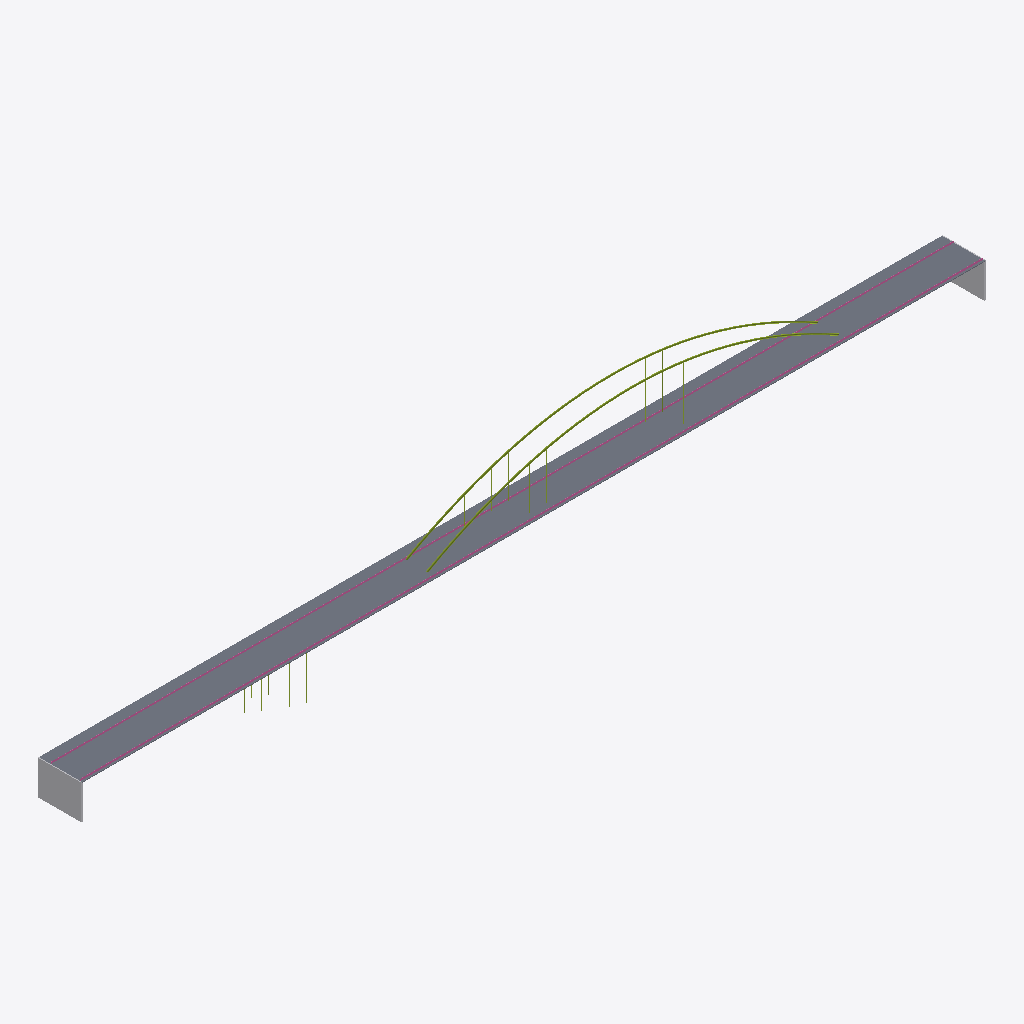
Isometric view of an IFC building model (IFC-SPF (STEP), schema IFC4X3, length unit metre), seen from the south-west, elements coloured by IFC class: 13 members (olive), 2 railings (pink), 2 other elements (light grey), 1 slab (grey).
Extent 502.2 m × 24.0 m × 68.0 m (x, y, z). Elements (57): 52 IfcMember, 2 IfcElementAssembly, 2 IfcRailing, 1 IfcSlab.

HEADER;
FILE_DESCRIPTION(('ViewDefinition [ReferenceView]'),'2;1');
FILE_NAME('Waalbrug.ifc','2026-11-09T01:59:48',(''),(''),'PuenteGemelo','PuenteGemelo 2.14.0','');
FILE_SCHEMA(('IFC4X3'));
ENDSEC;
DATA;
#11=IFCPROJECT('2r9l_pl8jAxRP9YQzTKpGZ',$,'Gemelo digital del puente','Elementos identificados en la nube de puntos por PuenteGemelo 2.14.0',$,$,$,(#9),#6);
#17=IFCSITE('0u3RJD5tvDaAwnFXnYLUZ3',$,'Sitio',$,$,#16,$,$,.ELEMENT.,$,$,$,$,$);
#169=IFCSLAB('3hBG6O7z59XuqgNz19gCPq',$,'Tablero vano 1',$,'Tablero',#168,#165,$,.USERDEFINED.);
#1194=IFCRAILING('1lPmhEMwrBRQZR84e4Y1Rv',$,'Baranda izquierda',$,$,#1193,#1190,$,.GUARDRAIL.);
#1388=IFCRAILING('3omRGISsr53vPRYA049kkZ',$,'Baranda derecha',$,$,#1387,#1384,$,.GUARDRAIL.);
#191=IFCELEMENTASSEMBLY('00JVkKmBzFwhr6n2z31FyQ',$,'Estribo E1',$,$,#190,#187,$,$,.ABUTMENT.);
#650=IFCMEMBER('33J$LZ9R10QR_MvlOfA0FX',$,'Arco superior nervio 2',$,$,#649,#646,$,.ARCH_SEGMENT.);
#255=IFCMEMBER('3TqgKiMBf0B8qTr2ai2LZ$',$,'Arco superior nervio 1',$,$,#254,#251,$,.ARCH_SEGMENT.);
#210=IFCELEMENTASSEMBLY('3XA5tox2f0FgjPywUQzjiN',$,'Estribo E2',$,$,#209,#206,$,$,.ABUTMENT.);
#467=IFCMEMBER('0ALlnmeanB$xcXpeayyh4F',$,'Péndola nervio 1 s=49.55',$,'Péndola',#466,#463,$,.USERDEFINED.);
#848=IFCMEMBER('1saPaAz1H5EQMal21ZK0UF',$,'Péndola nervio 2 s=40.05',$,'Péndola',#847,#844,$,.USERDEFINED.);
#862=IFCMEMBER('3tdNUNKyfFMOiLh2nCBHsP',$,'Péndola nervio 2 s=49.55',$,'Péndola',#861,#858,$,.USERDEFINED.);
#355=IFCMEMBER('1x3eGDhvX3KhmVtrOd94Ur',$,'Péndola nervio 1 s=-26.45',$,'Péndola',#354,#351,$,.USERDEFINED.);
#904=IFCMEMBER('3SMhYdZPDBEg0_H$4EC4jA',$,'Péndola nervio 2 s=78.05',$,'Péndola',#903,#900,$,.USERDEFINED.);
#341=IFCMEMBER('1$tjBifYb0wuJFUdQ$0G7o',$,'Péndola nervio 1 s=-35.95',$,'Péndola',#340,#337,$,.USERDEFINED.);
#736=IFCMEMBER('0Qj58CRrH4J84_u8srilCQ',$,'Péndola nervio 2 s=-35.95',$,'Péndola',#735,#732,$,.USERDEFINED.);
#918=IFCMEMBER('0UgoL5vcPEz863Tji0A4v5',$,'Péndola nervio 2 s=87.55',$,'Péndola',#917,#914,$,.USERDEFINED.);
#722=IFCMEMBER('3YGVAfB7f96uysPmtYKtku',$,'Péndola nervio 2 s=-45.45',$,'Péndola',#721,#718,$,.USERDEFINED.);
#946=IFCMEMBER('098jYPQWj9SBc0DQ_uWi60',$,'Péndola nervio 2 s=103.05',$,'Péndola',#945,#942,$,.USERDEFINED.);
#694=IFCMEMBER('0r1_CKc7bACQlsqxV57hcW',$,'Péndola nervio 2 s=-60.45',$,'Péndola',#693,#690,$,.USERDEFINED.);
ENDSEC;
